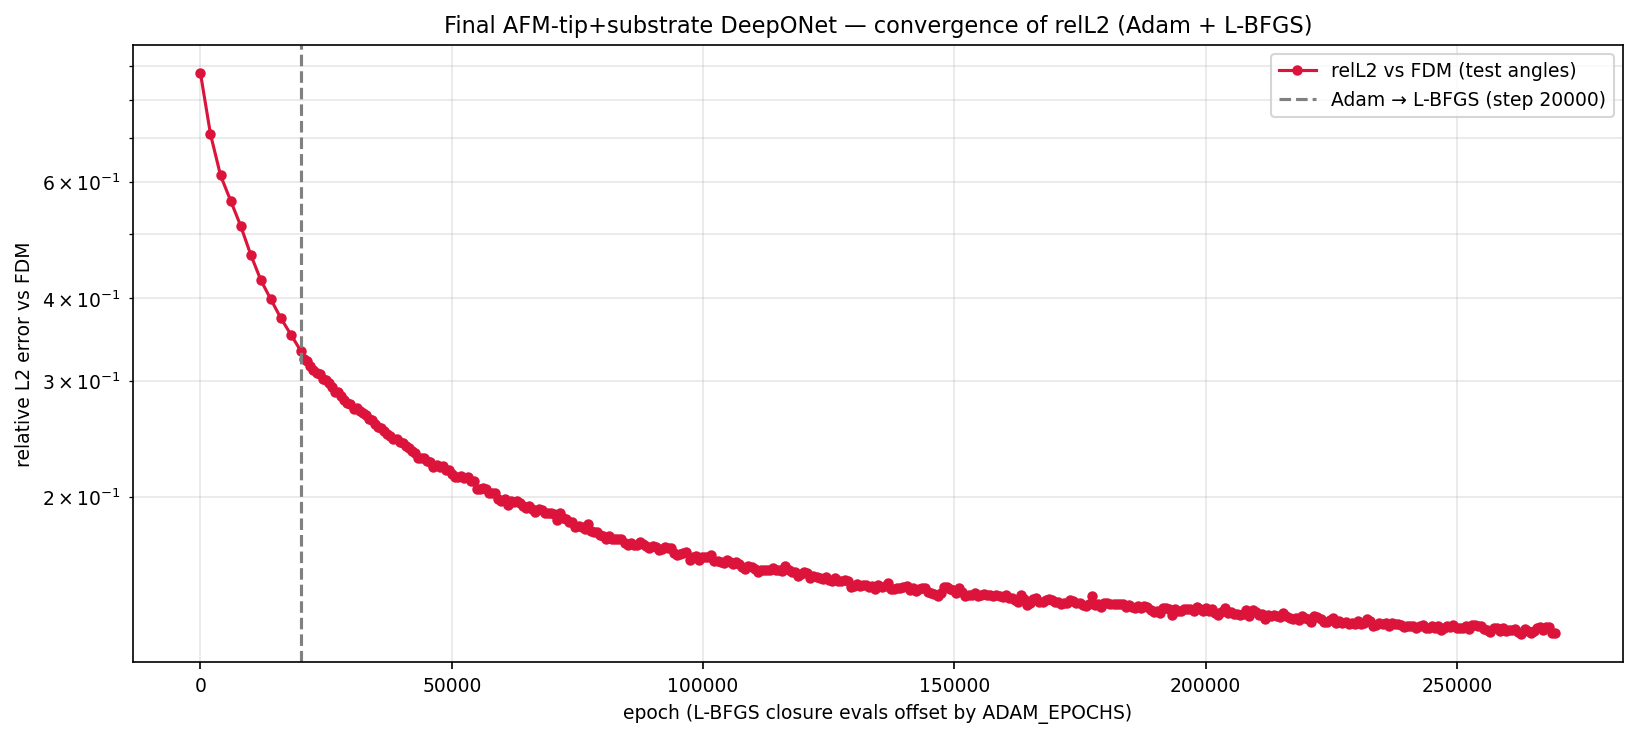

The file beside this chart, header and first rows:
phase, step, relL2, mag_ratio, target_mag, seconds, total, w_pde_int, w_pde_ext, w_pde_sub, w_field, w_flux, w_pml, w_dirichlet, w_data_scat, w_data_int, w_data_sub
adam, 1, 8.775194e-01, 8.972658e-01, 7.193345e-01, 0.3, 1.085771e+02, 1.008718e+00, 9.912234e-01, 1.018397e+00, 5.065670e+01, 5.016564e+01, 7.408773e-01, 1.004518e+00, 1.002471e+00, 9.833985e-01, 1.005133e+00
adam, 2000, 7.089747e-01, 6.263177e-01, 7.193345e-01, 347.8, 2.507282e+01, 3.783531e-02, 4.269781e-01, 4.096484e-01, 7.508050e+00, 2.609615e-02, 1.242597e+01, 1.925349e+00, 6.493112e-01, 1.002939e+00, 6.606499e-01
adam, 4000, 6.141335e-01, 5.792366e-01, 7.193345e-01, 713.5, 1.716858e+01, 2.855261e-02, 4.252966e-01, 4.084511e-01, 4.385510e+00, 1.853904e-02, 7.607634e+00, 2.308017e+00, 4.864636e-01, 9.747877e-01, 5.253248e-01
adam, 6000, 5.624170e-01, 5.513174e-01, 7.193345e-01, 1050, 1.368585e+01, 2.407285e-02, 4.214389e-01, 3.177426e-01, 2.889286e+00, 5.641147e-02, 5.492415e+00, 2.640844e+00, 3.990444e-01, 1.014584e+00, 4.300113e-01
adam, 8000, 5.151539e-01, 5.474819e-01, 7.193345e-01, 1406, 9.240342e+00, 1.942647e-02, 2.564667e-01, 2.423877e-01, 2.124664e+00, 5.302866e-03, 4.178771e+00, 7.941615e-01, 3.455421e-01, 9.466874e-01, 3.269331e-01
adam, 10000, 4.659451e-01, 5.380996e-01, 7.193345e-01, 1742, 7.811301e+00, 9.638920e-03, 2.024042e-01, 2.337370e-01, 1.458567e+00, 2.161459e-02, 3.736566e+00, 5.317819e-01, 2.834129e-01, 1.064301e+00, 2.692772e-01
adam, 12000, 4.264745e-01, 5.380018e-01, 7.193345e-01, 2087, 6.078059e+00, 7.960210e-03, 2.373174e-01, 2.279232e-01, 1.325583e+00, 2.923099e-03, 2.556419e+00, 2.639390e-01, 2.346394e-01, 1.004706e+00, 2.166480e-01
adam, 14000, 3.986474e-01, 5.432867e-01, 7.193345e-01, 2441, 5.473297e+00, 7.476860e-03, 1.537934e-01, 1.847111e-01, 1.280737e+00, 2.338065e-03, 2.211608e+00, 1.846224e-01, 2.134032e-01, 1.048217e+00, 1.863892e-01
adam, 16000, 3.733565e-01, 5.498649e-01, 7.193345e-01, 2817, 4.731833e+00, 1.380391e-02, 1.815404e-01, 1.403537e-01, 1.252528e+00, 1.274078e-03, 1.681151e+00, 8.046550e-02, 1.869704e-01, 1.027659e+00, 1.660866e-01
adam, 18000, 3.525003e-01, 5.554073e-01, 7.193345e-01, 3141, 4.064908e+00, 1.661057e-02, 1.546523e-01, 1.359937e-01, 1.006815e+00, 1.079336e-03, 1.409815e+00, 3.454461e-02, 1.594226e-01, 9.998972e-01, 1.460782e-01
adam, 20000, 3.327617e-01, 5.620077e-01, 7.193345e-01, 3492, 3.803636e+00, 5.504701e-03, 1.241667e-01, 1.412920e-01, 8.210875e-01, 7.691421e-04, 1.402765e+00, 2.913497e-02, 1.468750e-01, 9.962894e-01, 1.357514e-01
lbfgs, 20611, 3.241259e-01, 5.667057e-01, 7.193345e-01, 3604, 2.966496e+00, 4.649682e-03, 1.004589e-01, 9.466258e-02, 9.877486e-01, 6.901603e-03, 4.976398e-01, 1.803677e-02, 1.400404e-01, 9.869780e-01, 1.293796e-01
lbfgs, 21237, 3.210835e-01, 5.666938e-01, 7.193345e-01, 3716, 2.649400e+00, 4.456439e-03, 9.263639e-02, 8.697235e-02, 7.671959e-01, 6.616808e-03, 4.768249e-01, 1.796468e-02, 1.320441e-01, 9.366285e-01, 1.280597e-01
lbfgs, 21847, 3.159700e-01, 5.673791e-01, 7.193345e-01, 3802, 2.967901e+00, 3.474366e-03, 1.013860e-01, 9.009723e-02, 1.032569e+00, 7.627373e-03, 4.842486e-01, 1.618379e-02, 1.299494e-01, 9.792600e-01, 1.231046e-01
lbfgs, 22471, 3.110678e-01, 5.712109e-01, 7.193345e-01, 3920, 2.905561e+00, 6.826631e-03, 9.621633e-02, 8.709029e-02, 9.424596e-01, 8.468794e-03, 4.517883e-01, 1.592451e-02, 1.287864e-01, 1.052923e+00, 1.150774e-01
lbfgs, 23095, 3.084234e-01, 5.719079e-01, 7.193345e-01, 4026, 2.742780e+00, 3.329808e-03, 1.019366e-01, 9.843936e-02, 8.081907e-01, 8.356846e-03, 4.685972e-01, 1.684382e-02, 1.266357e-01, 9.905924e-01, 1.198583e-01
lbfgs, 23720, 3.068050e-01, 5.732209e-01, 7.193345e-01, 4123, 2.689754e+00, 4.530779e-03, 9.463796e-02, 9.231210e-02, 8.663410e-01, 7.752860e-03, 4.522616e-01, 1.461743e-02, 1.263107e-01, 9.165866e-01, 1.144031e-01
lbfgs, 24336, 3.016441e-01, 5.746054e-01, 7.193345e-01, 4233, 2.691903e+00, 3.717444e-03, 9.052719e-02, 8.424284e-02, 9.059230e-01, 8.921080e-03, 4.087148e-01, 1.452412e-02, 1.218764e-01, 9.434299e-01, 1.100265e-01
lbfgs, 24949, 3.010551e-01, 5.733006e-01, 7.193345e-01, 4339, 2.676616e+00, 3.431837e-03, 9.487821e-02, 9.540337e-02, 7.974644e-01, 8.605379e-03, 4.250900e-01, 1.764997e-02, 1.220670e-01, 1.001270e+00, 1.107560e-01
lbfgs, 25567, 2.975463e-01, 5.770297e-01, 7.193345e-01, 4449, 2.742703e+00, 5.485920e-03, 8.887002e-02, 8.721404e-02, 8.405955e-01, 8.716263e-03, 4.352256e-01, 1.683011e-02, 1.152769e-01, 1.037999e+00, 1.064894e-01
lbfgs, 26186, 2.934519e-01, 5.782582e-01, 7.193345e-01, 4570, 2.629050e+00, 4.468817e-03, 8.487646e-02, 8.046531e-02, 8.971386e-01, 8.077209e-03, 3.668173e-01, 1.480775e-02, 1.155298e-01, 9.496444e-01, 1.072239e-01
lbfgs, 26794, 2.888429e-01, 5.805411e-01, 7.193345e-01, 4665, 2.583962e+00, 4.275355e-03, 9.041158e-02, 8.451300e-02, 7.470512e-01, 7.441692e-03, 4.045012e-01, 1.328342e-02, 1.114021e-01, 1.019027e+00, 1.020558e-01
lbfgs, 27404, 2.886906e-01, 5.794841e-01, 7.193345e-01, 4784, 2.686678e+00, 9.911113e-03, 8.766403e-02, 8.725242e-02, 8.052740e-01, 8.276428e-03, 4.259608e-01, 1.557505e-02, 1.112015e-01, 1.030948e+00, 1.046153e-01
lbfgs, 28020, 2.842333e-01, 5.834341e-01, 7.193345e-01, 4894, 2.957560e+00, 4.109301e-03, 9.079887e-02, 9.210858e-02, 1.100094e+00, 8.121626e-03, 4.238746e-01, 1.423220e-02, 1.070387e-01, 1.018696e+00, 9.848649e-02
lbfgs, 28640, 2.802480e-01, 5.842656e-01, 7.193345e-01, 5007, 2.687461e+00, 5.025873e-03, 9.287198e-02, 8.806701e-02, 9.211527e-01, 7.778328e-03, 3.696040e-01, 1.386183e-02, 1.041989e-01, 9.873146e-01, 9.758587e-02
lbfgs, 29241, 2.780889e-01, 5.868935e-01, 7.193345e-01, 5137, 2.697993e+00, 5.529261e-03, 8.559456e-02, 8.149683e-02, 8.985212e-01, 1.000645e-02, 3.762955e-01, 1.205801e-02, 1.048156e-01, 1.031399e+00, 9.227652e-02
lbfgs, 29851, 2.765882e-01, 5.865106e-01, 7.193345e-01, 5231, 2.696024e+00, 3.739586e-03, 8.733511e-02, 8.178176e-02, 8.866208e-01, 7.896468e-03, 3.989090e-01, 1.234226e-02, 9.847038e-02, 1.022888e+00, 9.604049e-02
lbfgs, 30470, 2.717887e-01, 5.897737e-01, 7.193345e-01, 5348, 2.594888e+00, 4.785307e-03, 8.088385e-02, 7.707330e-02, 8.923882e-01, 6.740717e-03, 3.703055e-01, 1.257966e-02, 9.845308e-02, 9.584076e-01, 9.327118e-02
lbfgs, 31066, 2.726037e-01, 5.885838e-01, 7.193345e-01, 5434, 2.446806e+00, 4.008106e-03, 7.981528e-02, 7.399215e-02, 7.697249e-01, 8.462396e-03, 3.323661e-01, 1.396565e-02, 9.976578e-02, 9.719041e-01, 9.280203e-02
lbfgs, 31687, 2.699707e-01, 5.900299e-01, 7.193345e-01, 5544, 2.589877e+00, 3.618238e-03, 7.022021e-02, 7.145260e-02, 8.769105e-01, 6.112348e-03, 3.621281e-01, 1.084547e-02, 9.857231e-02, 9.972789e-01, 9.273869e-02
lbfgs, 32285, 2.677706e-01, 5.895344e-01, 7.193345e-01, 5661, 2.551418e+00, 4.458751e-03, 7.843510e-02, 7.804761e-02, 7.848714e-01, 8.668475e-03, 3.677771e-01, 1.462598e-02, 9.433289e-02, 1.025016e+00, 9.518437e-02
lbfgs, 32887, 2.659432e-01, 5.923100e-01, 7.193345e-01, 5763, 2.530423e+00, 6.380169e-03, 7.598814e-02, 7.849818e-02, 7.804645e-01, 8.597466e-03, 3.876638e-01, 1.622293e-02, 9.357363e-02, 9.928651e-01, 9.016883e-02
lbfgs, 33505, 2.627215e-01, 5.942652e-01, 7.193345e-01, 5866, 2.512496e+00, 7.263332e-03, 8.690323e-02, 8.142669e-02, 7.689340e-01, 9.101474e-03, 3.409875e-01, 1.195312e-02, 9.198711e-02, 1.024148e+00, 8.979130e-02
lbfgs, 34113, 2.614271e-01, 5.966394e-01, 7.193345e-01, 5949, 2.413005e+00, 8.347583e-03, 7.672935e-02, 7.762558e-02, 6.566261e-01, 7.255532e-03, 3.593947e-01, 1.030609e-02, 8.952680e-02, 1.042032e+00, 8.516129e-02
lbfgs, 34728, 2.580581e-01, 5.972790e-01, 7.193345e-01, 6033, 2.467344e+00, 5.388104e-03, 7.564151e-02, 7.464810e-02, 7.586906e-01, 7.920434e-03, 3.233677e-01, 1.074599e-02, 8.940815e-02, 1.037101e+00, 8.443139e-02
lbfgs, 35328, 2.551639e-01, 5.970001e-01, 7.193345e-01, 6170, 2.541933e+00, 5.345687e-03, 6.646099e-02, 7.499934e-02, 8.403275e-01, 8.115041e-03, 3.482600e-01, 1.116049e-02, 8.640739e-02, 1.017887e+00, 8.296923e-02
lbfgs, 35933, 2.543423e-01, 5.980237e-01, 7.193345e-01, 6284, 2.485193e+00, 4.443303e-03, 7.030879e-02, 7.233624e-02, 8.152660e-01, 7.523470e-03, 3.602665e-01, 9.616397e-03, 8.524744e-02, 9.770327e-01, 8.315216e-02
lbfgs, 36550, 2.521749e-01, 5.982232e-01, 7.193345e-01, 6412, 2.533184e+00, 6.228834e-03, 6.711885e-02, 6.646438e-02, 8.948936e-01, 7.767645e-03, 3.087043e-01, 1.001731e-02, 8.453786e-02, 1.005274e+00, 8.217742e-02
lbfgs, 37172, 2.495242e-01, 6.002215e-01, 7.193345e-01, 6512, 2.522550e+00, 5.109017e-03, 6.803528e-02, 6.869520e-02, 8.306964e-01, 7.208558e-03, 3.343163e-01, 1.144886e-02, 8.221426e-02, 1.034137e+00, 8.068895e-02
lbfgs, 37786, 2.473785e-01, 6.009133e-01, 7.193345e-01, 6621, 2.433159e+00, 5.094888e-03, 7.082380e-02, 7.167547e-02, 7.928201e-01, 6.847927e-03, 3.088489e-01, 1.015250e-02, 8.079876e-02, 1.009577e+00, 7.651978e-02
lbfgs, 38400, 2.451395e-01, 6.035653e-01, 7.193345e-01, 6746, 2.536572e+00, 4.996413e-03, 6.866256e-02, 7.194583e-02, 8.992529e-01, 7.536166e-03, 3.281060e-01, 1.084037e-02, 7.735463e-02, 9.932590e-01, 7.461752e-02
lbfgs, 39020, 2.446088e-01, 6.038185e-01, 7.193345e-01, 6843, 2.366776e+00, 5.030289e-03, 7.312493e-02, 6.786132e-02, 7.502122e-01, 8.179256e-03, 2.927655e-01, 1.098605e-02, 7.839596e-02, 1.001146e+00, 7.907414e-02
lbfgs, 39629, 2.424489e-01, 6.057259e-01, 7.193345e-01, 6975, 2.490353e+00, 5.036949e-03, 6.964952e-02, 6.743953e-02, 8.349921e-01, 6.649665e-03, 3.067802e-01, 1.072773e-02, 7.641890e-02, 1.036542e+00, 7.611600e-02
lbfgs, 40252, 2.415591e-01, 6.061096e-01, 7.193345e-01, 7077, 2.441911e+00, 4.768241e-03, 6.235161e-02, 6.283425e-02, 8.696071e-01, 6.922821e-03, 2.991088e-01, 9.376342e-03, 7.775944e-02, 9.771084e-01, 7.207377e-02
lbfgs, 40848, 2.392216e-01, 6.076768e-01, 7.193345e-01, 7166, 2.311323e+00, 5.138575e-03, 6.488277e-02, 6.495542e-02, 7.077317e-01, 7.067050e-03, 2.988497e-01, 1.078605e-02, 7.603226e-02, 1.000884e+00, 7.499504e-02
lbfgs, 41440, 2.377505e-01, 6.075713e-01, 7.193345e-01, 7269, 2.386491e+00, 7.266263e-03, 6.330401e-02, 6.623173e-02, 7.649544e-01, 7.565303e-03, 3.229802e-01, 1.084489e-02, 7.329276e-02, 9.960824e-01, 7.396919e-02
lbfgs, 42046, 2.349983e-01, 6.088167e-01, 7.193345e-01, 7380, 2.433898e+00, 5.866233e-03, 6.247553e-02, 6.728971e-02, 7.917436e-01, 8.811772e-03, 3.084478e-01, 1.131839e-02, 7.276049e-02, 1.033043e+00, 7.214106e-02
lbfgs, 42669, 2.336686e-01, 6.094625e-01, 7.193345e-01, 7486, 2.545224e+00, 5.861006e-03, 5.807855e-02, 6.628246e-02, 8.483613e-01, 6.827693e-03, 3.337796e-01, 1.143084e-02, 7.153138e-02, 1.070387e+00, 7.268512e-02
lbfgs, 43293, 2.294501e-01, 6.136007e-01, 7.193345e-01, 7591, 2.298334e+00, 4.059123e-03, 6.214751e-02, 6.502927e-02, 6.814233e-01, 7.188966e-03, 3.013234e-01, 1.037694e-02, 7.167213e-02, 1.024145e+00, 7.096942e-02
lbfgs, 43897, 2.295988e-01, 6.138200e-01, 7.193345e-01, 7700, 2.277716e+00, 5.617176e-03, 6.430938e-02, 6.520225e-02, 7.081333e-01, 7.999585e-03, 2.956254e-01, 8.615604e-03, 6.836674e-02, 9.841963e-01, 6.965002e-02
lbfgs, 44501, 2.288944e-01, 6.123829e-01, 7.193345e-01, 7802, 2.532728e+00, 6.732557e-03, 5.893631e-02, 5.896230e-02, 9.084557e-01, 8.064784e-03, 2.907029e-01, 1.095528e-02, 7.035729e-02, 1.051065e+00, 6.849540e-02
lbfgs, 45117, 2.269407e-01, 6.142396e-01, 7.193345e-01, 7937, 2.292130e+00, 6.006905e-03, 5.783000e-02, 6.119547e-02, 7.274417e-01, 6.373387e-03, 3.101437e-01, 8.553908e-03, 6.796706e-02, 9.793196e-01, 6.729853e-02
lbfgs, 45731, 2.262790e-01, 6.128630e-01, 7.193345e-01, 8046, 2.308859e+00, 8.431731e-03, 6.117334e-02, 6.353616e-02, 7.502470e-01, 8.001404e-03, 2.720126e-01, 9.501947e-03, 6.720480e-02, 1.000587e+00, 6.816271e-02
lbfgs, 46362, 2.220408e-01, 6.158158e-01, 7.193345e-01, 8145, 2.300385e+00, 7.022808e-03, 5.412002e-02, 6.268145e-02, 7.074200e-01, 7.162746e-03, 2.808323e-01, 9.585181e-03, 6.435137e-02, 1.042135e+00, 6.507357e-02
lbfgs, 46989, 2.236754e-01, 6.154976e-01, 7.193345e-01, 8254, 2.404754e+00, 5.558102e-03, 5.861138e-02, 5.826695e-02, 9.078538e-01, 7.503540e-03, 2.565706e-01, 9.520891e-03, 6.528596e-02, 9.688451e-01, 6.673755e-02
lbfgs, 47610, 2.220364e-01, 6.153768e-01, 7.193345e-01, 8359, 2.318010e+00, 6.366286e-03, 6.087829e-02, 6.025345e-02, 7.280976e-01, 6.696093e-03, 2.795132e-01, 8.363341e-03, 6.435922e-02, 1.039018e+00, 6.446404e-02
lbfgs, 48230, 2.228552e-01, 6.155714e-01, 7.193345e-01, 8450, 2.232744e+00, 4.503716e-03, 5.917641e-02, 6.551173e-02, 6.912308e-01, 8.123700e-03, 2.821695e-01, 7.970180e-03, 6.448784e-02, 9.831779e-01, 6.639224e-02
lbfgs, 48839, 2.202209e-01, 6.157119e-01, 7.193345e-01, 8558, 2.234039e+00, 5.740728e-03, 5.773954e-02, 6.195500e-02, 6.208498e-01, 7.054181e-03, 2.980597e-01, 8.641973e-03, 6.462752e-02, 1.045433e+00, 6.393768e-02
lbfgs, 49459, 2.200944e-01, 6.160058e-01, 7.193345e-01, 8680, 2.357753e+00, 4.775290e-03, 5.849249e-02, 6.407132e-02, 7.446019e-01, 8.126817e-03, 2.674771e-01, 8.007407e-03, 6.240927e-02, 1.075886e+00, 6.390491e-02
lbfgs, 50073, 2.166766e-01, 6.191438e-01, 7.193345e-01, 8793, 2.292425e+00, 8.449559e-03, 4.871796e-02, 5.599684e-02, 7.451086e-01, 7.513601e-03, 2.676610e-01, 9.374458e-03, 6.148291e-02, 1.025508e+00, 6.261163e-02
... 357 more rows
